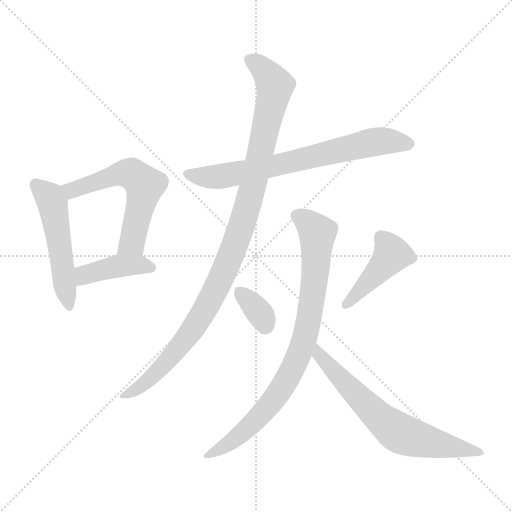
t = 0.00 s
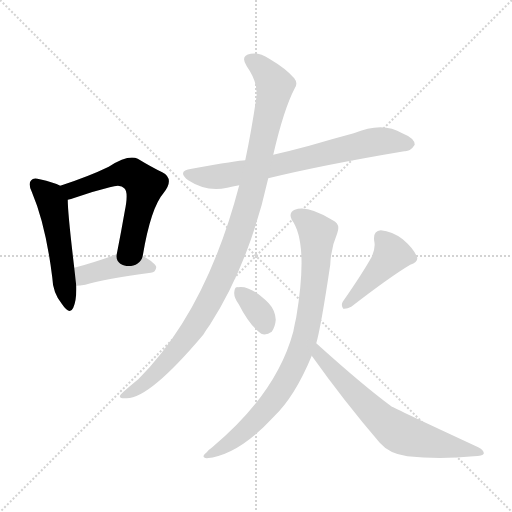
t = 1.41 s
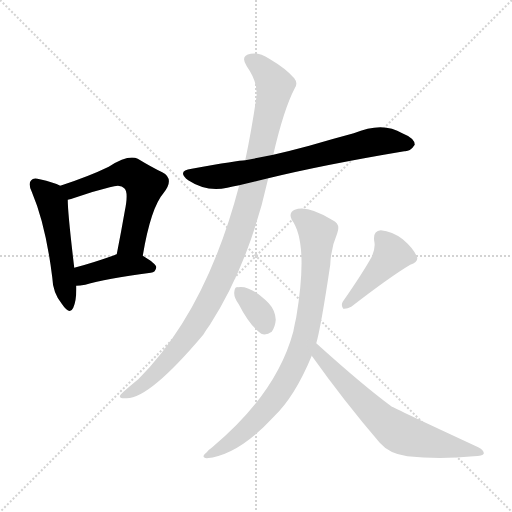
t = 2.82 s
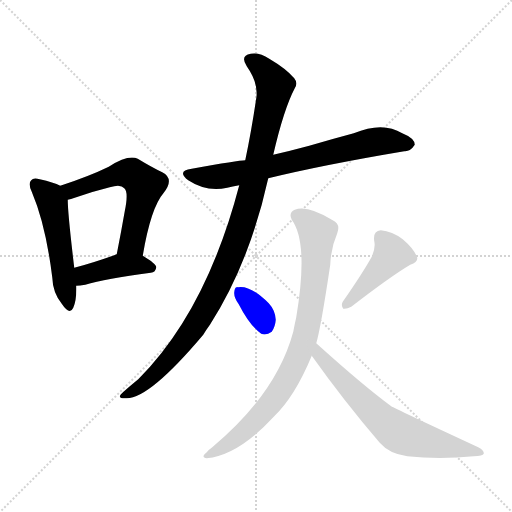
t = 4.23 s
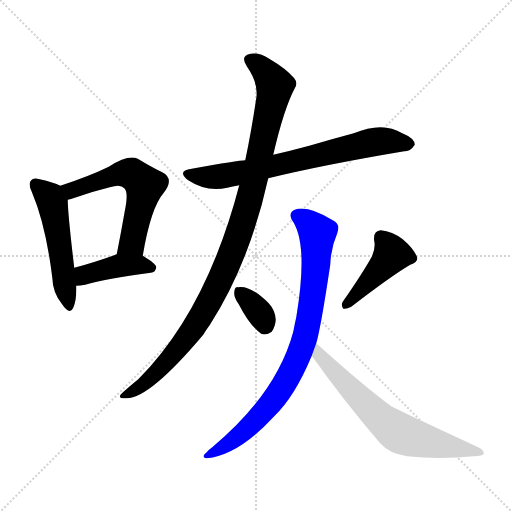
t = 5.64 s
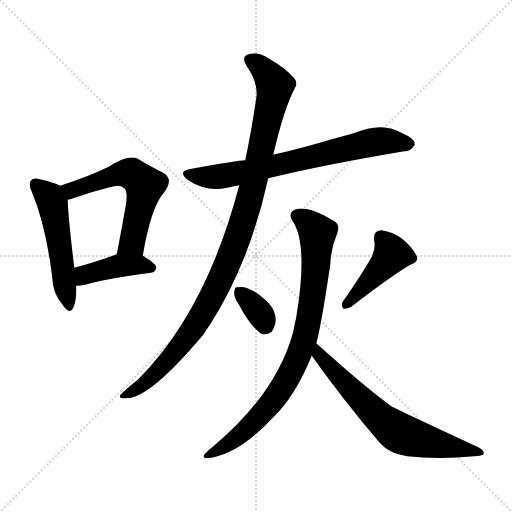
t = 7.05 s

The animated SVG that drew these frames (rendered in a browser with its animation timeline set to each time). Animation: 9 CSS @keyframes rules; one cycle of 7.05 s.

<svg version="1.1" viewBox="0 0 1024 1024" xmlns="http://www.w3.org/2000/svg">
  <g stroke="lightgray" stroke-dasharray="1,1" stroke-width="1" transform="scale(4, 4)">
    <line x1="0" y1="0" x2="256" y2="256"></line>
    <line x1="256" y1="0" x2="0" y2="256"></line>
    <line x1="128" y1="0" x2="128" y2="256"></line>
    <line x1="0" y1="128" x2="256" y2="128"></line>
  </g>
<g transform="scale(1, -1) translate(0, -900)">
   <style type="text/css">
    @keyframes keyframes0 {
      from {
       stroke: blue;
       stroke-dashoffset: 513;
       stroke-width: 128;
       }
       63% {
       animation-timing-function: step-end;
       stroke: blue;
       stroke-dashoffset: 0;
       stroke-width: 128;
       }
       to {
       stroke: black;
       stroke-width: 1024;
       }
       }
       #make-me-a-hanzi-animation-0 {
         animation: keyframes0 0.667480s both;
         animation-delay: 0.000000s;
         animation-timing-function: linear;
       }
    @keyframes keyframes1 {
      from {
       stroke: blue;
       stroke-dashoffset: 576;
       stroke-width: 128;
       }
       65% {
       animation-timing-function: step-end;
       stroke: blue;
       stroke-dashoffset: 0;
       stroke-width: 128;
       }
       to {
       stroke: black;
       stroke-width: 1024;
       }
       }
       #make-me-a-hanzi-animation-1 {
         animation: keyframes1 0.718750s both;
         animation-delay: 0.667480s;
         animation-timing-function: linear;
       }
    @keyframes keyframes2 {
      from {
       stroke: blue;
       stroke-dashoffset: 413;
       stroke-width: 128;
       }
       57% {
       animation-timing-function: step-end;
       stroke: blue;
       stroke-dashoffset: 0;
       stroke-width: 128;
       }
       to {
       stroke: black;
       stroke-width: 1024;
       }
       }
       #make-me-a-hanzi-animation-2 {
         animation: keyframes2 0.586100s both;
         animation-delay: 1.386230s;
         animation-timing-function: linear;
       }
    @keyframes keyframes3 {
      from {
       stroke: blue;
       stroke-dashoffset: 704;
       stroke-width: 128;
       }
       70% {
       animation-timing-function: step-end;
       stroke: blue;
       stroke-dashoffset: 0;
       stroke-width: 128;
       }
       to {
       stroke: black;
       stroke-width: 1024;
       }
       }
       #make-me-a-hanzi-animation-3 {
         animation: keyframes3 0.822917s both;
         animation-delay: 1.972331s;
         animation-timing-function: linear;
       }
    @keyframes keyframes4 {
      from {
       stroke: blue;
       stroke-dashoffset: 1038;
       stroke-width: 128;
       }
       77% {
       animation-timing-function: step-end;
       stroke: blue;
       stroke-dashoffset: 0;
       stroke-width: 128;
       }
       to {
       stroke: black;
       stroke-width: 1024;
       }
       }
       #make-me-a-hanzi-animation-4 {
         animation: keyframes4 1.094727s both;
         animation-delay: 2.795247s;
         animation-timing-function: linear;
       }
    @keyframes keyframes5 {
      from {
       stroke: blue;
       stroke-dashoffset: 346;
       stroke-width: 128;
       }
       53% {
       animation-timing-function: step-end;
       stroke: blue;
       stroke-dashoffset: 0;
       stroke-width: 128;
       }
       to {
       stroke: black;
       stroke-width: 1024;
       }
       }
       #make-me-a-hanzi-animation-5 {
         animation: keyframes5 0.531576s both;
         animation-delay: 3.889974s;
         animation-timing-function: linear;
       }
    @keyframes keyframes6 {
      from {
       stroke: blue;
       stroke-dashoffset: 434;
       stroke-width: 128;
       }
       59% {
       animation-timing-function: step-end;
       stroke: blue;
       stroke-dashoffset: 0;
       stroke-width: 128;
       }
       to {
       stroke: black;
       stroke-width: 1024;
       }
       }
       #make-me-a-hanzi-animation-6 {
         animation: keyframes6 0.603190s both;
         animation-delay: 4.421549s;
         animation-timing-function: linear;
       }
    @keyframes keyframes7 {
      from {
       stroke: blue;
       stroke-dashoffset: 832;
       stroke-width: 128;
       }
       73% {
       animation-timing-function: step-end;
       stroke: blue;
       stroke-dashoffset: 0;
       stroke-width: 128;
       }
       to {
       stroke: black;
       stroke-width: 1024;
       }
       }
       #make-me-a-hanzi-animation-7 {
         animation: keyframes7 0.927083s both;
         animation-delay: 5.024740s;
         animation-timing-function: linear;
       }
    @keyframes keyframes8 {
      from {
       stroke: blue;
       stroke-dashoffset: 664;
       stroke-width: 128;
       }
       68% {
       animation-timing-function: step-end;
       stroke: blue;
       stroke-dashoffset: 0;
       stroke-width: 128;
       }
       to {
       stroke: black;
       stroke-width: 1024;
       }
       }
       #make-me-a-hanzi-animation-8 {
         animation: keyframes8 0.790365s both;
         animation-delay: 5.951823s;
         animation-timing-function: linear;
       }
</style>
<path d="M 120.5 528.5 Q 107.5 535.5 79.5 541.5 Q 66.5 545.5 62.5 539.5 Q 55.5 533.5 63.5 516.5 Q 91.5 450.5 104.5 345.5 Q 105.5 314.5 123.5 292.5 Q 139.5 268.5 146.5 284.5 Q 153.5 300.5 152.5 328.5 L 148.5 364.5 Q 135.5 473.5 135.5 500.5 C 134.5 521.5 134.5 521.5 120.5 528.5 Z" fill="lightgray"></path> 
<path d="M 285.5 388.5 Q 301.5 484.5 327.5 514.5 Q 349.5 542.5 324.5 555.5 Q 303.5 565.5 275.5 582.5 Q 256.5 591.5 217.5 566.5 Q 178.5 547.5 120.5 528.5 C 92.5 519.5 106.5 492.5 135.5 500.5 Q 141.5 501.5 149.5 504.5 Q 186.5 517.5 219.5 525.5 Q 241.5 532.5 248.5 523.5 Q 257.5 516.5 249.5 477.5 Q 242.5 437.5 233.5 391.5 C 227.5 362.5 280.5 358.5 285.5 388.5 Z" fill="lightgray"></path> 
<path d="M 152.5 328.5 Q 159.5 328.5 170.5 330.5 Q 210.5 342.5 301.5 354.5 Q 311.5 355.5 312.5 365.5 Q 312.5 372.5 285.5 388.5 C 261.5 402.5 261.5 402.5 233.5 391.5 Q 229.5 390.5 228.5 389.5 Q 183.5 373.5 148.5 364.5 C 119.5 356.5 122.5 327.5 152.5 328.5 Z" fill="lightgray"></path> 
<path d="M 536.5 543.5 Q 647.5 570.5 808.5 597.5 Q 820.5 596.5 829.5 610.5 Q 829.5 623.5 804.5 633.5 Q 765.5 657.5 707.5 633.5 Q 662.5 621.5 618.5 608.5 Q 581.5 598.5 546.5 590.5 L 490.5 579.5 Q 477.5 579.5 383.5 562.5 Q 352.5 558.5 376.5 539.5 Q 412.5 515.5 454.5 524.5 Q 464.5 527.5 478.5 529.5 L 536.5 543.5 Z" fill="lightgray"></path> 
<path d="M 478.5 529.5 Q 412.5 277.5 276.5 141.5 Q 242.5 113.5 240.5 109.5 Q 236.5 102.5 253.5 103.5 Q 299.5 103.5 406.5 230.5 Q 412.5 240.5 420.5 251.5 Q 499.5 375.5 536.5 543.5 L 546.5 590.5 Q 567.5 681.5 589.5 723.5 Q 596.5 733.5 588.5 743.5 Q 572.5 762.5 538.5 782.5 Q 519.5 795.5 501.5 792.5 Q 479.5 788.5 493.5 767.5 Q 517.5 733.5 512.5 703.5 Q 502.5 636.5 490.5 579.5 L 478.5 529.5 Z" fill="lightgray"></path> 
<path d="M 477.5 291.5 Q 499.5 248.5 522.5 232.5 Q 532.5 228.5 543.5 236.5 Q 550.5 246.5 551.5 260.5 Q 550.5 279.5 537.5 293.5 Q 500.5 330.5 475.5 325.5 Q 474.5 326.5 473.5 325.5 Q 469.5 325.5 468.5 315.5 Q 467.5 305.5 477.5 291.5 Z" fill="lightgray"></path> 
<path d="M 743.5 386.5 Q 724.5 352.5 685.5 296.5 Q 681.5 289.5 686.5 282.5 Q 693.5 281.5 702.5 286.5 Q 781.5 347.5 820.5 370.5 Q 838.5 376.5 833.5 387.5 Q 826.5 403.5 805.5 421.5 Q 784.5 437.5 761.5 439.5 Q 745.5 438.5 748.5 417.5 Q 751.5 404.5 743.5 386.5 Z" fill="lightgray"></path> 
<path d="M 632.5 213.5 Q 641.5 243.5 660.5 370.5 Q 661.5 403.5 674.5 433.5 Q 681.5 452.5 665.5 459.5 Q 614.5 490.5 589.5 480.5 Q 576.5 474.5 583.5 460.5 Q 617.5 414.5 592.5 265.5 Q 589.5 252.5 586.5 236.5 Q 553.5 113.5 424.5 5.5 Q 418.5 1.5 413.5 -4.5 Q 400.5 -14.5 413.5 -16.5 Q 476.5 -10.5 547.5 66.5 Q 589.5 106.5 623.5 188.5 L 632.5 213.5 Z" fill="lightgray"></path> 
<path d="M 623.5 188.5 Q 687.5 98.5 759.5 14.5 Q 778.5 -7.5 814.5 -12.5 Q 878.5 -19.5 947.5 -12.5 Q 965.5 -11.5 967.5 -7.5 Q 968.5 -0.5 956.5 5.5 Q 788.5 83.5 782.5 87.5 Q 725.5 129.5 632.5 213.5 C 610.5 233.5 606.5 212.5 623.5 188.5 Z" fill="lightgray"></path> 
      <clipPath id="make-me-a-hanzi-clip-0">
      <path d="M 120.5 528.5 Q 107.5 535.5 79.5 541.5 Q 66.5 545.5 62.5 539.5 Q 55.5 533.5 63.5 516.5 Q 91.5 450.5 104.5 345.5 Q 105.5 314.5 123.5 292.5 Q 139.5 268.5 146.5 284.5 Q 153.5 300.5 152.5 328.5 L 148.5 364.5 Q 135.5 473.5 135.5 500.5 C 134.5 521.5 134.5 521.5 120.5 528.5 Z" fill="lightgray"></path>
      </clipPath>
      <path clip-path="url(#make-me-a-hanzi-clip-0)" d="M 71.5 531.5 L 99.5 505.5 L 106.5 487.5 L 135.5 290.5 " fill="none" id="make-me-a-hanzi-animation-0" stroke-dasharray="385 770" stroke-linecap="round"></path>

      <clipPath id="make-me-a-hanzi-clip-1">
      <path d="M 285.5 388.5 Q 301.5 484.5 327.5 514.5 Q 349.5 542.5 324.5 555.5 Q 303.5 565.5 275.5 582.5 Q 256.5 591.5 217.5 566.5 Q 178.5 547.5 120.5 528.5 C 92.5 519.5 106.5 492.5 135.5 500.5 Q 141.5 501.5 149.5 504.5 Q 186.5 517.5 219.5 525.5 Q 241.5 532.5 248.5 523.5 Q 257.5 516.5 249.5 477.5 Q 242.5 437.5 233.5 391.5 C 227.5 362.5 280.5 358.5 285.5 388.5 Z" fill="lightgray"></path>
      </clipPath>
      <path clip-path="url(#make-me-a-hanzi-clip-1)" d="M 130.5 524.5 L 151.5 521.5 L 237.5 552.5 L 266.5 551.5 L 289.5 529.5 L 264.5 415.5 L 240.5 398.5 " fill="none" id="make-me-a-hanzi-animation-1" stroke-dasharray="448 896" stroke-linecap="round"></path>

      <clipPath id="make-me-a-hanzi-clip-2">
      <path d="M 152.5 328.5 Q 159.5 328.5 170.5 330.5 Q 210.5 342.5 301.5 354.5 Q 311.5 355.5 312.5 365.5 Q 312.5 372.5 285.5 388.5 C 261.5 402.5 261.5 402.5 233.5 391.5 Q 229.5 390.5 228.5 389.5 Q 183.5 373.5 148.5 364.5 C 119.5 356.5 122.5 327.5 152.5 328.5 Z" fill="lightgray"></path>
      </clipPath>
      <path clip-path="url(#make-me-a-hanzi-clip-2)" d="M 156.5 334.5 L 171.5 351.5 L 228.5 366.5 L 284.5 370.5 L 302.5 364.5 " fill="none" id="make-me-a-hanzi-animation-2" stroke-dasharray="285 570" stroke-linecap="round"></path>

      <clipPath id="make-me-a-hanzi-clip-3">
      <path d="M 536.5 543.5 Q 647.5 570.5 808.5 597.5 Q 820.5 596.5 829.5 610.5 Q 829.5 623.5 804.5 633.5 Q 765.5 657.5 707.5 633.5 Q 662.5 621.5 618.5 608.5 Q 581.5 598.5 546.5 590.5 L 490.5 579.5 Q 477.5 579.5 383.5 562.5 Q 352.5 558.5 376.5 539.5 Q 412.5 515.5 454.5 524.5 Q 464.5 527.5 478.5 529.5 L 536.5 543.5 Z" fill="lightgray"></path>
      </clipPath>
      <path clip-path="url(#make-me-a-hanzi-clip-3)" d="M 378.5 551.5 L 430.5 545.5 L 480.5 553.5 L 750.5 616.5 L 818.5 611.5 " fill="none" id="make-me-a-hanzi-animation-3" stroke-dasharray="576 1152" stroke-linecap="round"></path>

      <clipPath id="make-me-a-hanzi-clip-4">
      <path d="M 478.5 529.5 Q 412.5 277.5 276.5 141.5 Q 242.5 113.5 240.5 109.5 Q 236.5 102.5 253.5 103.5 Q 299.5 103.5 406.5 230.5 Q 412.5 240.5 420.5 251.5 Q 499.5 375.5 536.5 543.5 L 546.5 590.5 Q 567.5 681.5 589.5 723.5 Q 596.5 733.5 588.5 743.5 Q 572.5 762.5 538.5 782.5 Q 519.5 795.5 501.5 792.5 Q 479.5 788.5 493.5 767.5 Q 517.5 733.5 512.5 703.5 Q 502.5 636.5 490.5 579.5 L 478.5 529.5 Z" fill="lightgray"></path>
      </clipPath>
      <path clip-path="url(#make-me-a-hanzi-clip-4)" d="M 501.5 778.5 L 532.5 755.5 L 549.5 722.5 L 501.5 508.5 L 467.5 403.5 L 418.5 295.5 L 367.5 216.5 L 316.5 157.5 L 285.5 129.5 L 247.5 106.5 " fill="none" id="make-me-a-hanzi-animation-4" stroke-dasharray="910 1820" stroke-linecap="round"></path>

      <clipPath id="make-me-a-hanzi-clip-5">
      <path d="M 477.5 291.5 Q 499.5 248.5 522.5 232.5 Q 532.5 228.5 543.5 236.5 Q 550.5 246.5 551.5 260.5 Q 550.5 279.5 537.5 293.5 Q 500.5 330.5 475.5 325.5 Q 474.5 326.5 473.5 325.5 Q 469.5 325.5 468.5 315.5 Q 467.5 305.5 477.5 291.5 Z" fill="lightgray"></path>
      </clipPath>
      <path clip-path="url(#make-me-a-hanzi-clip-5)" d="M 474.5 318.5 L 513.5 281.5 L 530.5 249.5 " fill="none" id="make-me-a-hanzi-animation-5" stroke-dasharray="218 436" stroke-linecap="round"></path>

      <clipPath id="make-me-a-hanzi-clip-6">
      <path d="M 743.5 386.5 Q 724.5 352.5 685.5 296.5 Q 681.5 289.5 686.5 282.5 Q 693.5 281.5 702.5 286.5 Q 781.5 347.5 820.5 370.5 Q 838.5 376.5 833.5 387.5 Q 826.5 403.5 805.5 421.5 Q 784.5 437.5 761.5 439.5 Q 745.5 438.5 748.5 417.5 Q 751.5 404.5 743.5 386.5 Z" fill="lightgray"></path>
      </clipPath>
      <path clip-path="url(#make-me-a-hanzi-clip-6)" d="M 762.5 424.5 L 783.5 391.5 L 689.5 289.5 " fill="none" id="make-me-a-hanzi-animation-6" stroke-dasharray="306 612" stroke-linecap="round"></path>

      <clipPath id="make-me-a-hanzi-clip-7">
      <path d="M 632.5 213.5 Q 641.5 243.5 660.5 370.5 Q 661.5 403.5 674.5 433.5 Q 681.5 452.5 665.5 459.5 Q 614.5 490.5 589.5 480.5 Q 576.5 474.5 583.5 460.5 Q 617.5 414.5 592.5 265.5 Q 589.5 252.5 586.5 236.5 Q 553.5 113.5 424.5 5.5 Q 418.5 1.5 413.5 -4.5 Q 400.5 -14.5 413.5 -16.5 Q 476.5 -10.5 547.5 66.5 Q 589.5 106.5 623.5 188.5 L 632.5 213.5 Z" fill="lightgray"></path>
      </clipPath>
      <path clip-path="url(#make-me-a-hanzi-clip-7)" d="M 593.5 468.5 L 614.5 456.5 L 634.5 434.5 L 632.5 362.5 L 607.5 215.5 L 575.5 142.5 L 525.5 73.5 L 464.5 17.5 L 419.5 -10.5 " fill="none" id="make-me-a-hanzi-animation-7" stroke-dasharray="704 1408" stroke-linecap="round"></path>

      <clipPath id="make-me-a-hanzi-clip-8">
      <path d="M 623.5 188.5 Q 687.5 98.5 759.5 14.5 Q 778.5 -7.5 814.5 -12.5 Q 878.5 -19.5 947.5 -12.5 Q 965.5 -11.5 967.5 -7.5 Q 968.5 -0.5 956.5 5.5 Q 788.5 83.5 782.5 87.5 Q 725.5 129.5 632.5 213.5 C 610.5 233.5 606.5 212.5 623.5 188.5 Z" fill="lightgray"></path>
      </clipPath>
      <path clip-path="url(#make-me-a-hanzi-clip-8)" d="M 637.5 204.5 L 637.5 189.5 L 648.5 177.5 L 735.5 86.5 L 791.5 38.5 L 838.5 20.5 L 962.5 -5.5 " fill="none" id="make-me-a-hanzi-animation-8" stroke-dasharray="536 1072" stroke-linecap="round"></path>

</g>
</svg>
